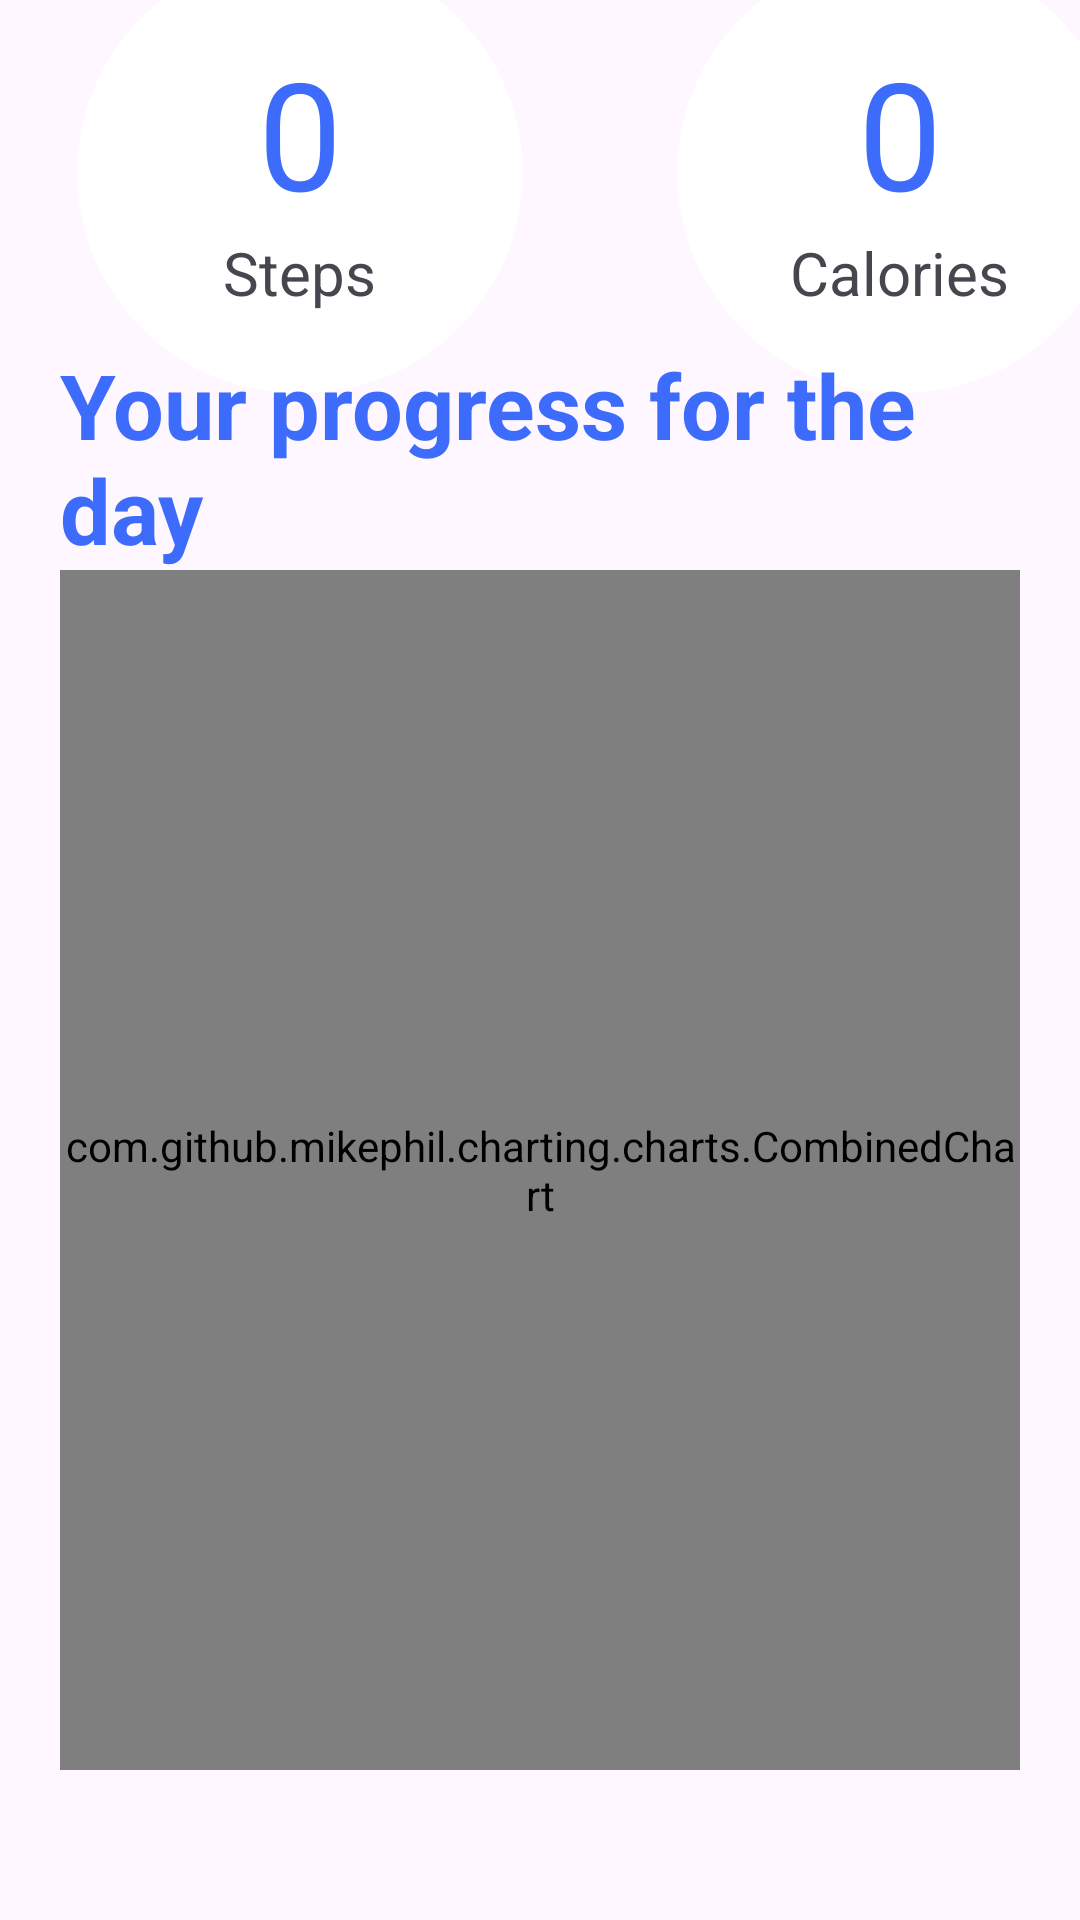

Layout XML and referenced resources for this Android screen:
<!-- AndroidManifest.xml: application theme Theme.JustWalk -->
<!-- res/layout/activity_home.xml -->
<?xml version="1.0" encoding="utf-8"?>
<androidx.constraintlayout.widget.ConstraintLayout xmlns:android="http://schemas.android.com/apk/res/android"
    xmlns:app="http://schemas.android.com/apk/res-auto"
    xmlns:tools="http://schemas.android.com/tools"
    android:layout_width="match_parent"
    android:layout_height="match_parent"
    android:background="@color/PALETE_YELLO_GREEN"
    android:visibility="visible"
    tools:context=".HomeActivity">

    <LinearLayout
        android:id="@+id/linearLayout4"
        android:layout_width="wrap_content"
        android:layout_height="wrap_content"
        app:layout_constraintBottom_toTopOf="@+id/linearLayout6"
        app:layout_constraintEnd_toEndOf="parent"
        app:layout_constraintStart_toStartOf="parent"
        app:layout_constraintTop_toTopOf="parent">

        <androidx.cardview.widget.CardView
            android:id="@+id/StepsCardView"
            android:layout_width="200dp"
            android:layout_height="200dp"
            android:layout_gravity="center"
            android:innerRadius="0dp"
            android:shape="ring"
            android:visibility="visible"
            app:cardBackgroundColor="#FFFFFF"
            app:cardCornerRadius="80dp"
            app:cardElevation="0dp"
            app:cardUseCompatPadding="true">

            <LinearLayout
                android:layout_width="match_parent"
                android:layout_height="wrap_content"
                android:layout_gravity="center"
                android:gravity="center"
                android:orientation="vertical">

                <ImageView
                    android:layout_width="wrap_content"
                    android:layout_height="wrap_content" />

                <TextView
                    android:id="@+id/activityHomeStepsText"
                    android:layout_width="wrap_content"
                    android:layout_height="wrap_content"
                    android:text="0"
                    android:textColor="#3D6CFC"
                    android:textSize="50dp" />

                <TextView
                    android:layout_width="wrap_content"
                    android:layout_height="wrap_content"
                    android:text="Steps"
                    android:textSize="20dp" />


            </LinearLayout>


        </androidx.cardview.widget.CardView>

        <androidx.cardview.widget.CardView
            android:id="@+id/CaloriesCardView"
            android:layout_width="200dp"
            android:layout_height="200dp"
            android:layout_gravity="center"
            android:innerRadius="0dp"
            android:shape="ring"
            android:visibility="visible"
            app:cardBackgroundColor="#FFFFFF"
            app:cardCornerRadius="80dp"
            app:cardElevation="0dp"
            app:cardUseCompatPadding="true">

            <LinearLayout
                android:layout_width="match_parent"
                android:layout_height="wrap_content"
                android:layout_gravity="center"
                android:gravity="center"
                android:orientation="vertical">

                <ImageView
                    android:layout_width="wrap_content"
                    android:layout_height="wrap_content" />

                <TextView
                    android:id="@+id/activityHomeCaloriesText"
                    android:layout_width="wrap_content"
                    android:layout_height="wrap_content"
                    android:text="0"
                    android:textColor="#3D6CFC"
                    android:textSize="50dp" />

                <TextView
                    android:layout_width="wrap_content"
                    android:layout_height="wrap_content"
                    android:text="Calories"
                    android:textSize="20dp" />


            </LinearLayout>


        </androidx.cardview.widget.CardView>

    </LinearLayout>

    <LinearLayout
        android:id="@+id/linearLayout6"
        android:layout_width="match_parent"
        android:layout_height="wrap_content"
        android:layout_marginStart="20dp"
        android:layout_marginEnd="20dp"
        android:layout_marginBottom="50dp"
        android:orientation="vertical"
        app:layout_constraintBottom_toBottomOf="parent"
        app:layout_constraintEnd_toEndOf="parent"
        app:layout_constraintStart_toStartOf="parent">

        <TextView
            android:layout_width="wrap_content"
            android:layout_height="wrap_content"
            android:layout_gravity="center"
            android:text="Your progress for the day"
            android:textColor="#3D6CFC"
            android:textSize="30dp"
            android:textStyle="bold" />

        <FrameLayout
            android:layout_width="match_parent"
            android:layout_height="wrap_content">

            <com.github.mikephil.charting.charts.CombinedChart
                android:id="@+id/activityHomeBarChart"
                android:layout_width="match_parent"
                android:layout_height="400dp" />

            <ProgressBar
                android:id="@+id/DailyProgressBar"
                android:layout_width="match_parent"
                android:layout_height="match_parent"
                android:layout_gravity="center_horizontal"
                android:visibility="invisible" />
        </FrameLayout>

    </LinearLayout>


</androidx.constraintlayout.widget.ConstraintLayout>
<!-- resources referenced by this layout -->
<resources>
  <style name="Theme.JustWalk" parent="Base.Theme.JustWalk" />
  <style name="Base.Theme.JustWalk" parent="Theme.Material3.DayNight.NoActionBar">
          
          
      </style>
</resources>
